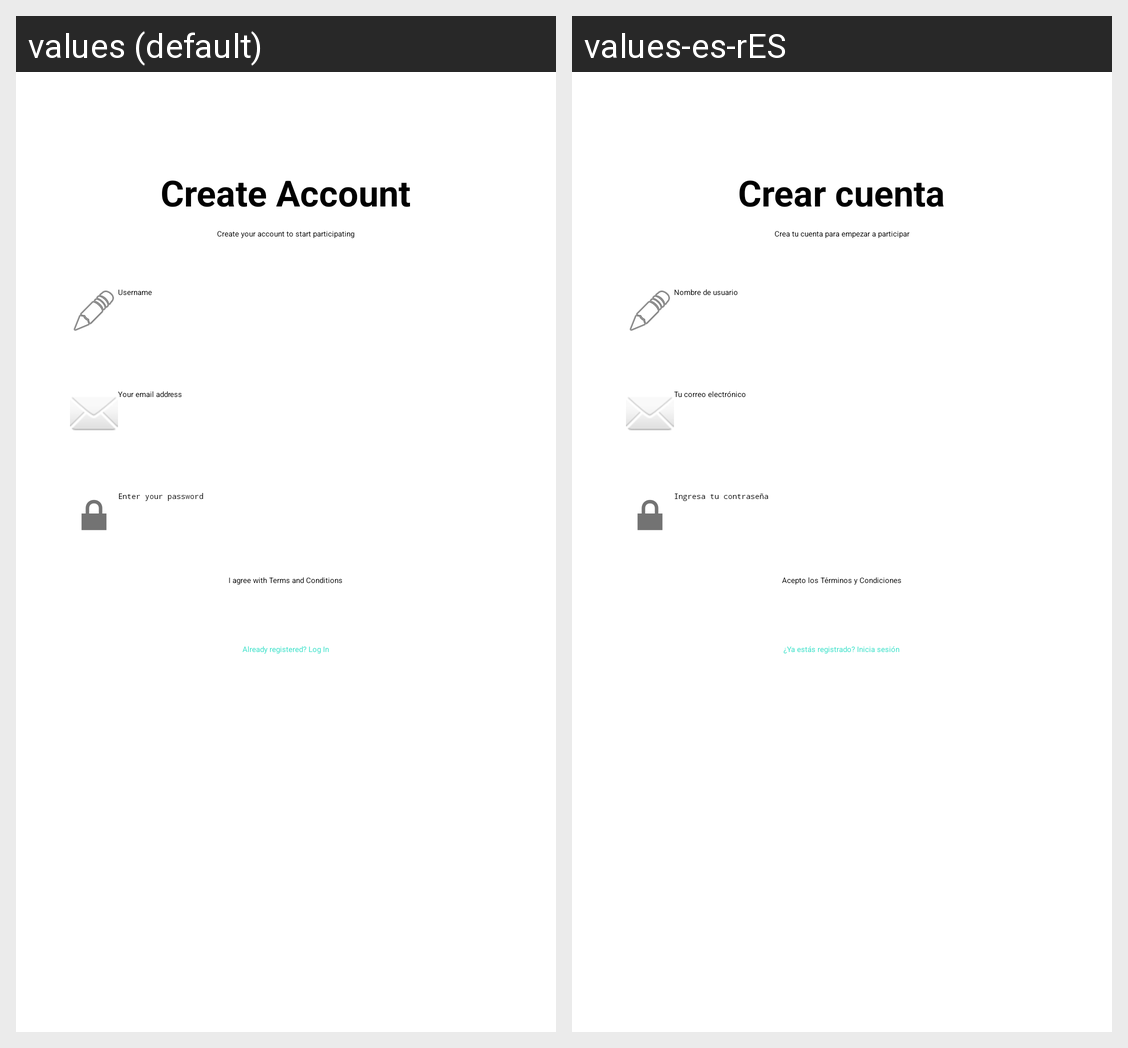

Here is an Android app screen in its default locale and in the app's own translations. Write out the translated-string differences for the strings that appear on this screen.
Android screen res/layout/activity_sign_up.xml rendered under 2 locales, left to right: values (default), values-es-rES. Device: Nexus 5 (rendered at 1080×1920; each locale shown at half size, 540×960, under a caption strip naming it); theme Theme.MyApplication.
Strings drawn on this screen, with the default value and each locale's value (text and hints the layout hard-codes, and strings that could not be matched under every locale, appear in the picture but are not listed):

create_account
  values: Create Account
  values-es-rES: Crear cuenta

create_your_account_subtitle
  values: Create your account to start participating
  values-es-rES: Crea tu cuenta para empezar a participar

username
  values: Username
  values-es-rES: Nombre de usuario

your_email_address
  values: Your email address
  values-es-rES: Tu correo electrónico

enter_your_password
  values: Enter your password
  values-es-rES: Ingresa tu contraseña

terms_and_conditions
  values: I agree with Terms and Conditions
  values-es-rES: Acepto los Términos y Condiciones

log_in_link
  values: Already registered? Log In
  values-es-rES: ¿Ya estás registrado? Inicia sesión
